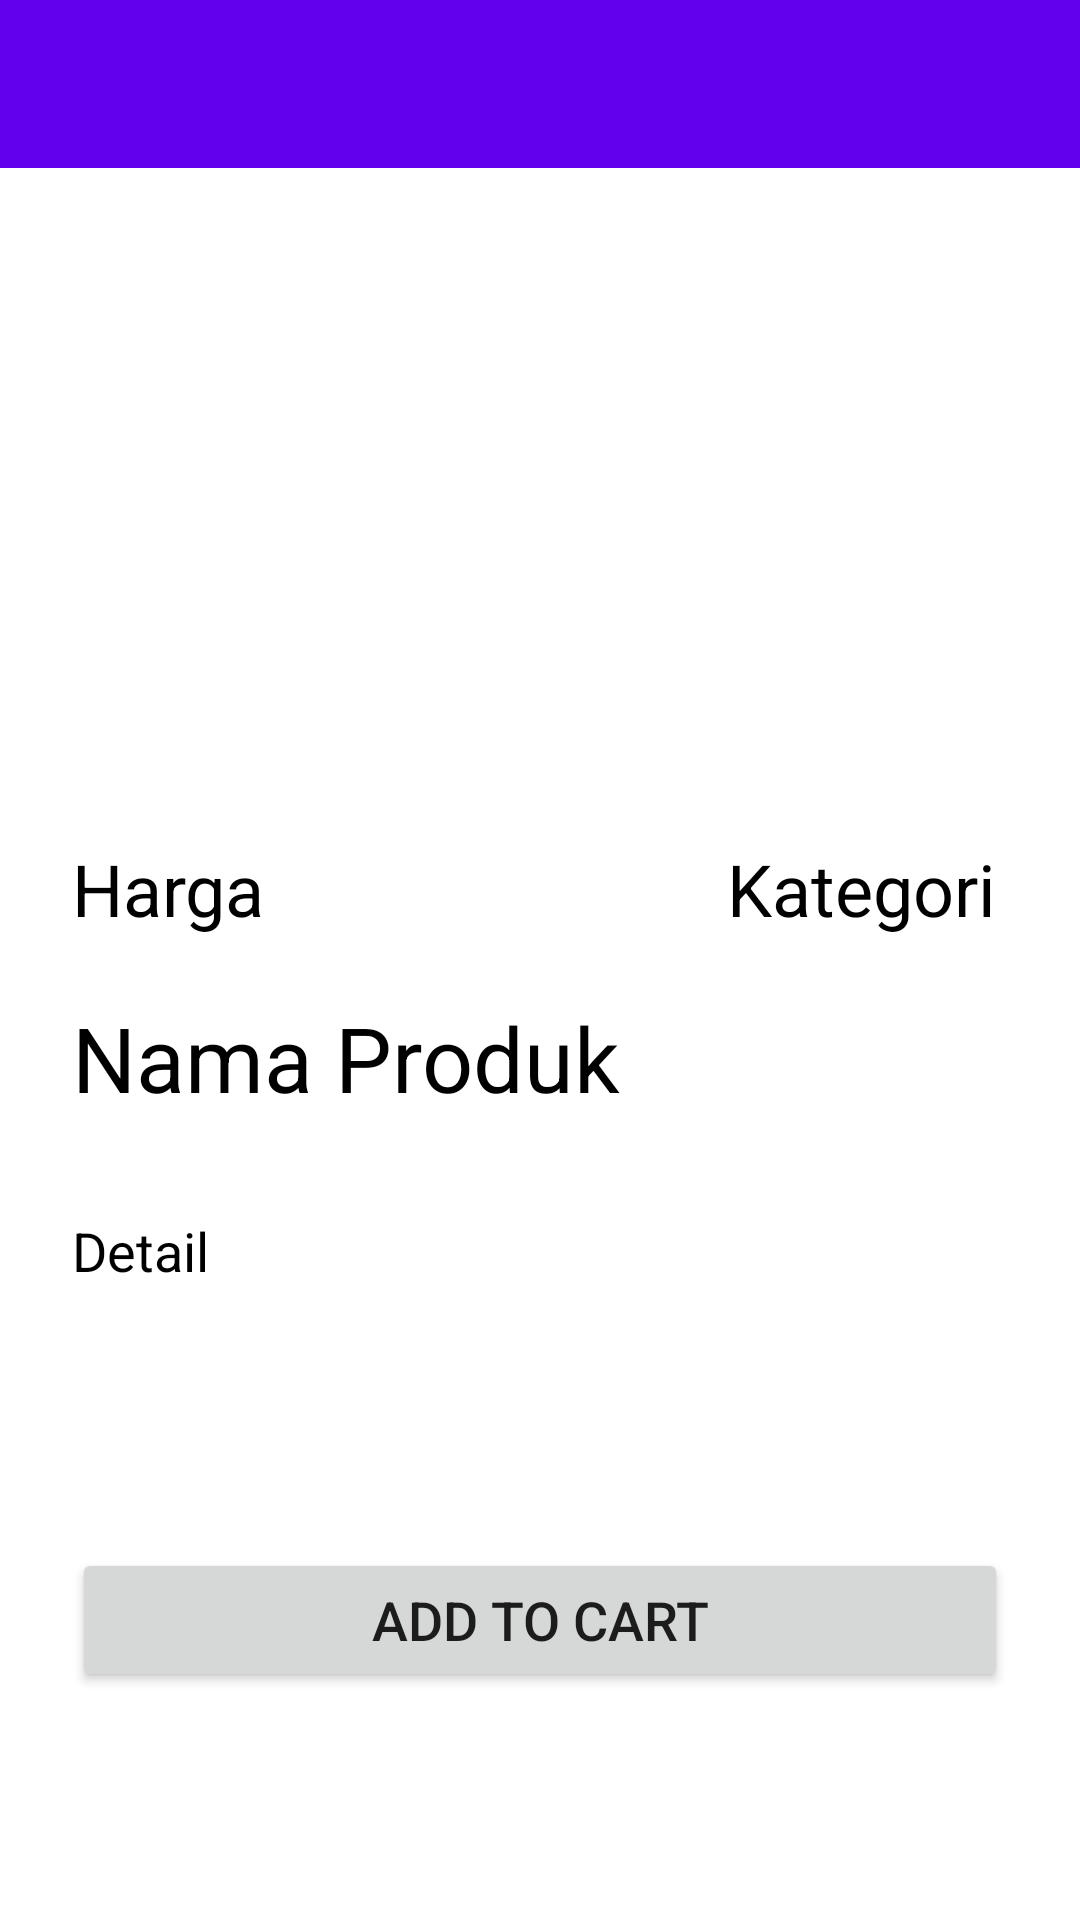

Write the Android layout XML for this screen, with the resource values it uses.
<!-- AndroidManifest.xml: application theme AppTheme -->
<!-- res/layout/activity_detail.xml -->
<?xml version="1.0" encoding="utf-8"?>
<androidx.constraintlayout.widget.ConstraintLayout xmlns:android="http://schemas.android.com/apk/res/android"
    xmlns:app="http://schemas.android.com/apk/res-auto"
    xmlns:tools="http://schemas.android.com/tools"
    android:layout_width="match_parent"
    android:layout_height="match_parent"
    tools:context=".DetailActivity">

    <ImageView
        android:id="@+id/imageView"
        android:layout_width="0dp"
        android:layout_height="200dp"
        android:scaleType="centerCrop"
        app:layout_constraintEnd_toEndOf="parent"
        app:layout_constraintStart_toStartOf="parent"
        app:layout_constraintTop_toBottomOf="@+id/toolbar2"
        tools:srcCompat="@tools:sample/backgrounds/scenic" />

    <TextView
        android:id="@+id/txtNamaP"
        android:layout_width="wrap_content"
        android:layout_height="wrap_content"
        android:layout_marginStart="24dp"
        android:layout_marginTop="20dp"
        android:layout_marginEnd="24dp"
        android:text="Nama Produk"
        android:textAlignment="center"
        android:textColor="@color/design_default_color_on_secondary"
        android:textSize="30sp"
        app:layout_constraintEnd_toEndOf="parent"
        app:layout_constraintHorizontal_bias="0.0"
        app:layout_constraintStart_toStartOf="parent"
        app:layout_constraintTop_toBottomOf="@+id/txtHarga" />

    <TextView
        android:id="@+id/txtHarga"
        android:layout_width="wrap_content"
        android:layout_height="wrap_content"
        android:layout_marginStart="24dp"
        android:layout_marginTop="24dp"
        android:layout_marginEnd="24dp"
        android:text="Harga"
        android:textAlignment="center"
        android:textColor="@color/design_default_color_on_secondary"
        android:textSize="24sp"
        app:layout_constraintEnd_toEndOf="parent"
        app:layout_constraintHorizontal_bias="0.0"
        app:layout_constraintStart_toStartOf="parent"
        app:layout_constraintTop_toBottomOf="@+id/imageView" />

    <TextView
        android:id="@+id/txtDetail"
        android:layout_width="0dp"
        android:layout_height="wrap_content"
        android:layout_marginStart="24dp"
        android:layout_marginTop="32dp"
        android:layout_marginEnd="24dp"
        android:text="Detail"
        android:textColor="@color/design_default_color_on_secondary"
        android:textSize="18sp"
        app:layout_constraintEnd_toEndOf="parent"
        app:layout_constraintHorizontal_bias="0.0"
        app:layout_constraintStart_toStartOf="parent"
        app:layout_constraintTop_toBottomOf="@+id/txtNamaP" />

    <TextView
        android:id="@+id/txtKategori"
        android:layout_width="wrap_content"
        android:layout_height="wrap_content"
        android:layout_marginTop="24dp"
        android:layout_marginEnd="28dp"
        android:text="Kategori"
        android:textColor="@color/design_default_color_on_secondary"
        android:textSize="24sp"
        app:layout_constraintEnd_toEndOf="parent"
        app:layout_constraintTop_toBottomOf="@+id/imageView" />

    <Button
        android:id="@+id/btnAdd"
        android:layout_width="0dp"
        android:layout_height="wrap_content"
        android:layout_marginStart="24dp"
        android:layout_marginEnd="24dp"
        android:layout_marginBottom="76dp"
        android:text="Add to cart"
        android:textSize="18sp"
        app:cornerRadius="10dp"
        app:layout_constraintBottom_toBottomOf="parent"
        app:layout_constraintEnd_toEndOf="parent"
        app:layout_constraintHorizontal_bias="0.0"
        app:layout_constraintStart_toStartOf="parent" />

    <androidx.appcompat.widget.Toolbar
        android:id="@+id/toolbar2"
        android:layout_width="match_parent"
        android:layout_height="wrap_content"
        android:background="?attr/colorPrimary"
        android:minHeight="?attr/actionBarSize"
        android:theme="?attr/actionBarTheme"
        app:layout_constraintEnd_toEndOf="parent"
        app:layout_constraintStart_toStartOf="parent"
        app:layout_constraintTop_toTopOf="parent" />
</androidx.constraintlayout.widget.ConstraintLayout>
<!-- resources referenced by this layout -->
<resources>
  <style name="AppTheme" parent="Theme.MaterialComponents.Light.NoActionBar">
          
          <item name="colorPrimary">@color/colorPrimary</item>
          <item name="colorPrimaryDark">@color/colorPrimaryDark</item>
          <item name="colorAccent">@color/colorAccent</item>
      </style>
  <!-- not gathered from this repository: default colours our renderer supplied (Android Studio template values) -->
  <color name="colorPrimary">#FF6200EE</color>
  <color name="colorPrimaryDark">#FF3700B3</color>
  <color name="colorAccent">#FF03DAC5</color>
</resources>
